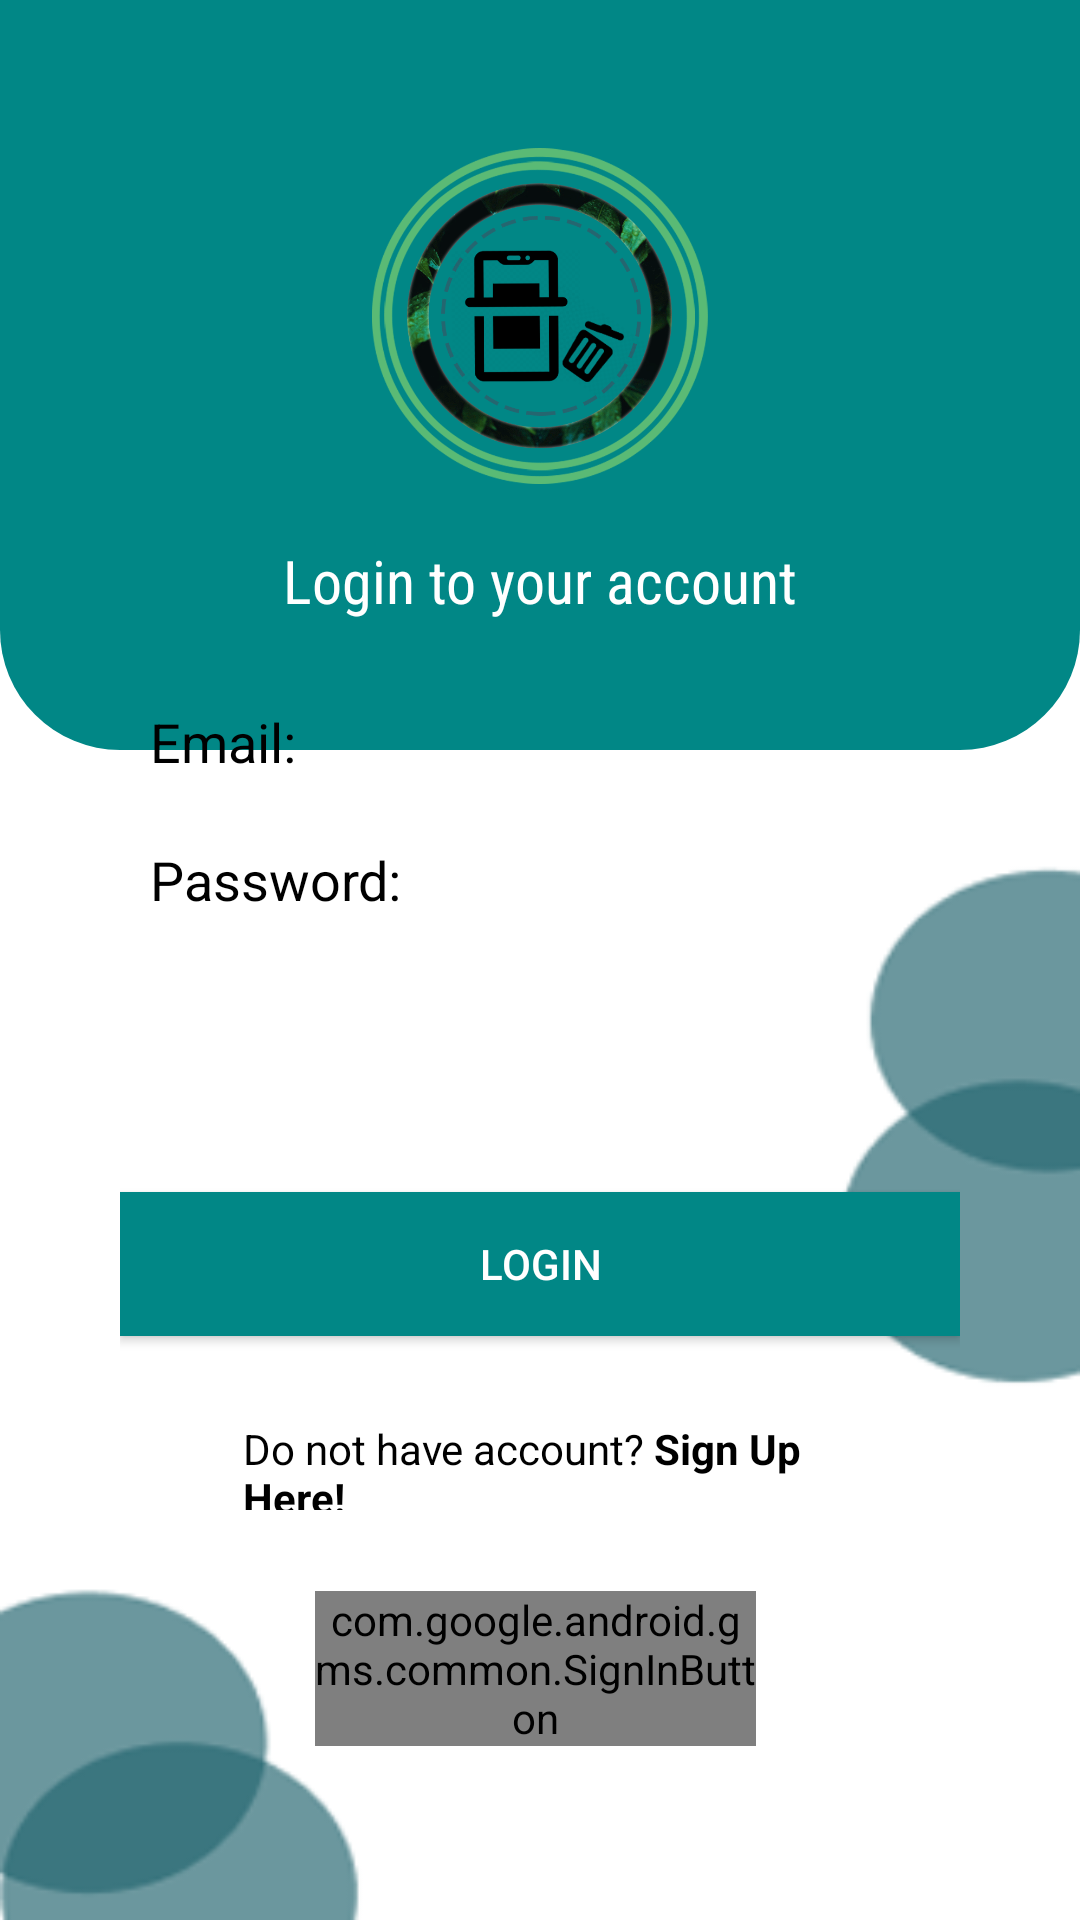

Produce the Android XML layout that renders to this screen, including the resource entries it uses.
<!-- AndroidManifest.xml: activity theme Theme.AppCompat.NoActionBar -->
<!-- res/layout/activity_login.xml -->
<?xml version="1.0" encoding="utf-8"?>
<RelativeLayout xmlns:android="http://schemas.android.com/apk/res/android"
    xmlns:app="http://schemas.android.com/apk/res-auto"
    xmlns:tools="http://schemas.android.com/tools"
    android:layout_width="match_parent"
    android:layout_height="match_parent"
    android:background="@drawable/bg_white_logo"
    tools:context=".LoginActivity">


    <RelativeLayout
        android:id="@+id/toolbar"
        android:layout_width="match_parent"
        android:layout_height="250dp"
        android:background="@drawable/shape_toolbar01"
        tools:ignore="DuplicateIds,MissingConstraints">

        <ImageView
            android:id="@+id/icon"
            android:layout_width="247dp"
            android:layout_height="130dp"
            android:layout_centerHorizontal="true"
            android:layout_marginTop="40dp"
            android:contentDescription="logopic"
            android:src="@drawable/logo1" />

        <TextView
            android:layout_width="wrap_content"
            android:layout_height="wrap_content"
            android:layout_below="@+id/icon"
            android:layout_centerHorizontal="true"
            android:layout_marginTop="10dp"
            android:fontFamily="sans-serif-condensed"
            android:text="Login to your account"
            android:textColor="@color/white"
            android:textSize="20sp" />
    </RelativeLayout>

    <ScrollView
        android:layout_width="match_parent"
        android:layout_height="match_parent"
        android:layout_alignParentEnd="true"
        android:layout_marginStart="40dp"
        android:layout_marginTop="225dp"
        android:layout_marginEnd="40dp">

        <RelativeLayout
            android:layout_width="match_parent"
            android:layout_height="wrap_content">

            
            <com.google.android.material.textfield.TextInputLayout
                android:id="@+id/email1"
                android:layout_width="match_parent"
                android:layout_height="wrap_content"
                app:hintEnabled="false">

                <EditText
                    android:id="@+id/email2"
                    android:layout_width="match_parent"
                    android:layout_height="wrap_content"
                    android:autofillHints="username"
                    android:background="@drawable/shape_edittext01"
                    android:drawableStart="@drawable/ic_persongray"
                    android:drawablePadding="10dp"
                    android:hint="Email:"
                    android:inputType="textEmailAddress"
                    android:padding="10dp"
                    android:textColor="@color/black"
                    android:textColorHint="@color/black" />
            </com.google.android.material.textfield.TextInputLayout>


            
            <com.google.android.material.textfield.TextInputLayout
                android:id="@+id/password1"
                android:layout_width="match_parent"
                android:layout_height="wrap_content"
                android:layout_below="@id/email1"
                android:textColorHint="@color/cardview_dark_background"
                app:hintEnabled="false"
                app:passwordToggleEnabled="true">

                <EditText
                    android:id="@+id/password2"
                    android:layout_width="match_parent"
                    android:layout_height="wrap_content"
                    android:autofillHints="emailAddress"
                    android:background="@drawable/shape_edittext01"
                    android:drawableStart="@drawable/ic_persongray"
                    android:drawablePadding="10dp"
                    android:hint="Password:"
                    android:inputType="textPassword"
                    android:padding="10dp"
                    android:textColor="@color/black"
                    android:textColorHint="@color/black" />

            </com.google.android.material.textfield.TextInputLayout>

            <Button
                android:id="@+id/loginButton"
                android:layout_width="match_parent"
                android:layout_height="wrap_content"
                android:layout_below="@id/password1"
                android:layout_marginTop="80dp"
                android:background="@color/teal_700"
                android:text="LOGIN"
                android:textColor="@color/white" />

            <TextView
                android:id="@+id/Signup_here"
                android:layout_width="256dp"
                android:layout_height="30dp"
                android:layout_below="@+id/loginButton"
                android:layout_alignParentStart="true"
                android:layout_alignParentEnd="true"
                android:layout_marginStart="41dp"
                android:layout_marginTop="28dp"
                android:layout_marginEnd="34dp"
                android:text="@string/no_account"
                android:textColor="@color/black"
                android:textSize="14sp" />

            <com.google.android.gms.common.SignInButton
                android:id="@+id/gsignbtn"
                android:layout_width="198dp"
                android:layout_height="wrap_content"
                android:layout_below="@id/Signup_here"
                android:layout_alignParentStart="true"
                android:layout_alignParentEnd="true"
                android:layout_marginStart="65dp"
                android:layout_marginTop="27dp"
                android:layout_marginEnd="68dp"
                app:layout_constraintBottom_toBottomOf="parent"
                app:layout_constraintEnd_toEndOf="parent"
                app:layout_constraintStart_toStartOf="parent"
                app:layout_constraintTop_toTopOf="parent"
                tools:ignore="MissingConstraints" />

        </RelativeLayout>


    </ScrollView>


</RelativeLayout>
<!-- resources referenced by this layout -->
<resources>
  <!-- drawable bg_white_logo: png bitmap (drawable, 35393 bytes) -->
  <!-- drawable logo1: png bitmap (drawable, 194464 bytes) -->
  <!-- drawable shape_toolbar01 (drawable) -->
  <?xml version="1.0" encoding="utf-8"?>
  <shape xmlns:android="http://schemas.android.com/apk/res/android"
      android:shape="rectangle">
      <solid android:color="@color/teal_700"/>
      <corners android:bottomLeftRadius="40dp"
          android:background="@drawable/bg_white_logo"
          android:bottomRightRadius="40dp"/>
  
  
  </shape>
  <string name="no_account">Do not have account? <b>Sign Up Here!</b></string>
  <!-- not gathered from this repository: default colours our renderer supplied (Android Studio template values) -->
  <color name="teal_700">#FF018786</color>
  <color name="black">#FF000000</color>
  <color name="white">#FFFFFFFF</color>
</resources>
